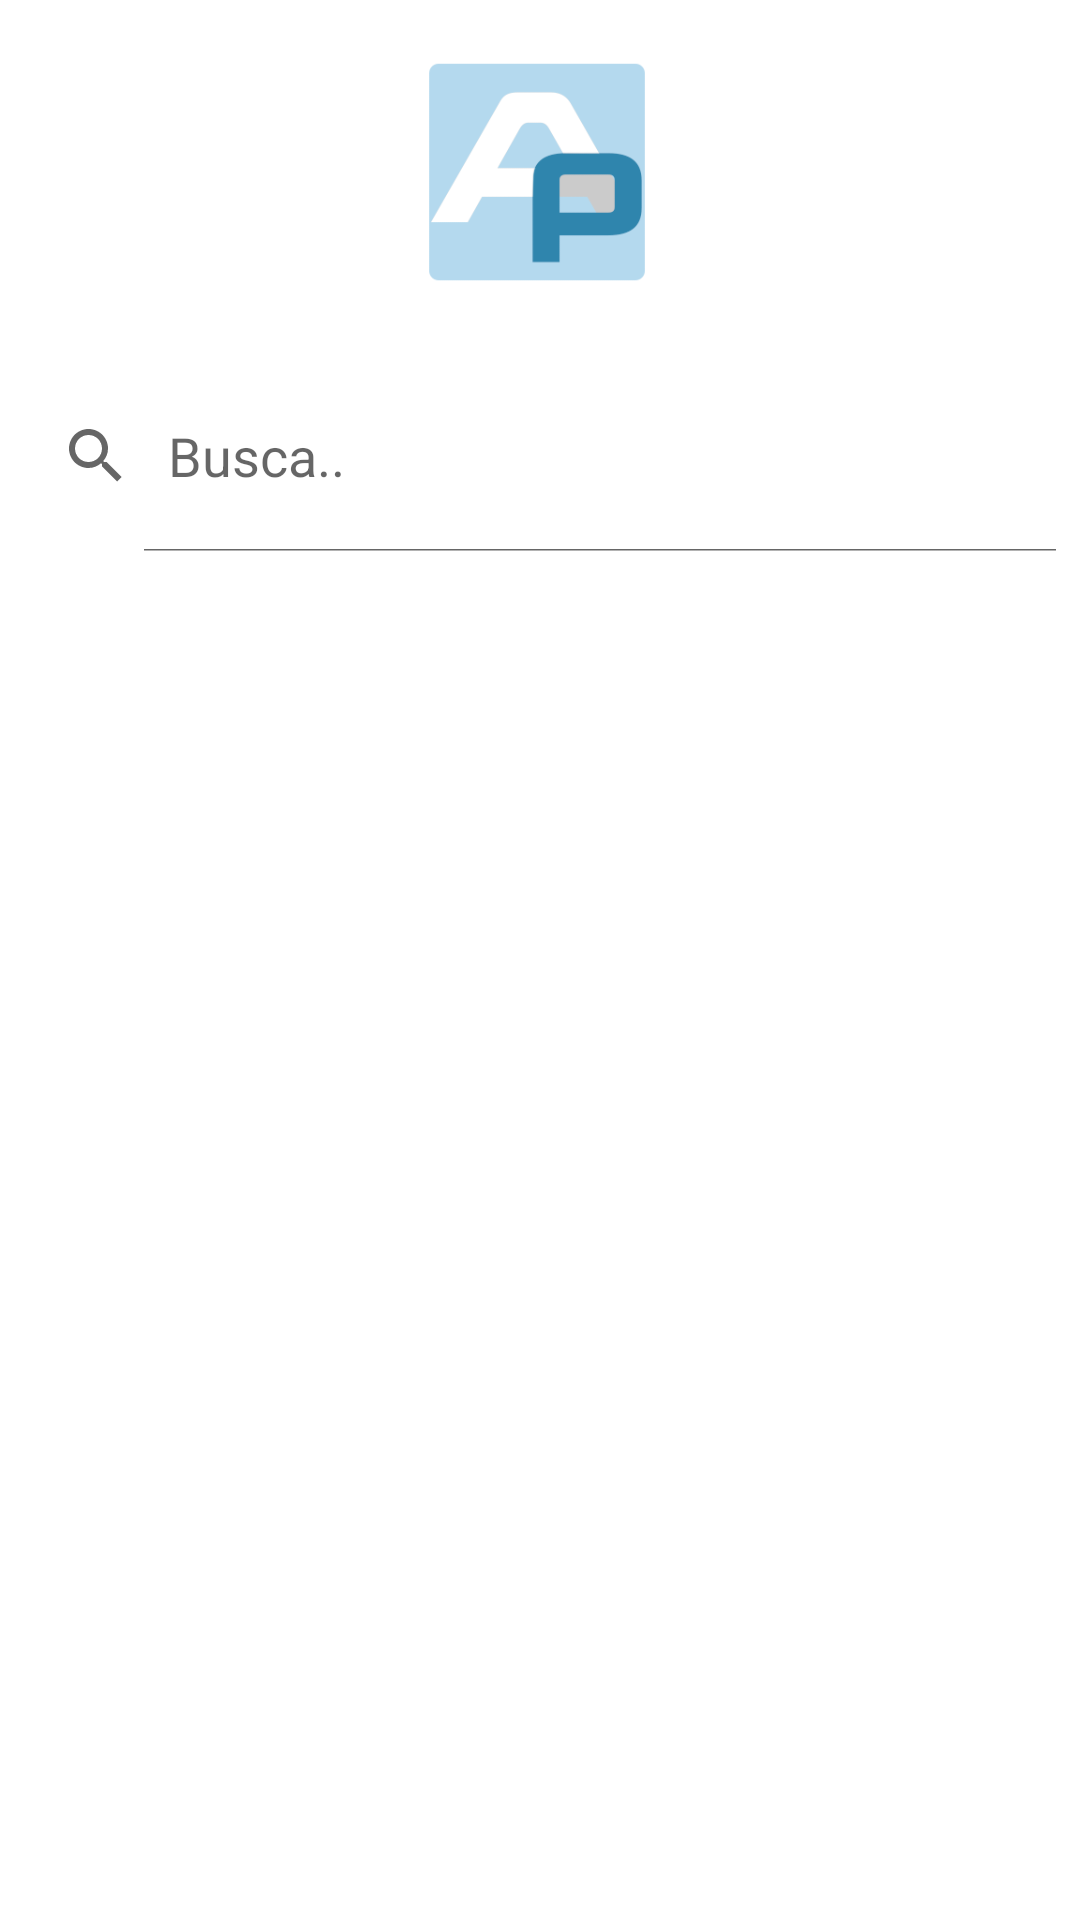

Produce the Android XML layout that renders to this screen, including the resource entries it uses.
<!-- AndroidManifest.xml: application theme Theme.Firebase1 -->
<!-- res/layout/activity_searchshop.xml -->
<?xml version="1.0" encoding="utf-8"?>
<androidx.constraintlayout.widget.ConstraintLayout xmlns:android="http://schemas.android.com/apk/res/android"
    xmlns:app="http://schemas.android.com/apk/res-auto"
    xmlns:tools="http://schemas.android.com/tools"
    android:layout_width="match_parent"
    android:layout_height="match_parent"
    tools:context=".SearchShopActivity">

    <ImageView
        android:id="@+id/imageView"
        android:layout_width="80dp"
        android:layout_height="80dp"
        android:layout_marginTop="20dp"
        android:src="@drawable/logo"
        app:layout_constraintEnd_toEndOf="parent"
        app:layout_constraintHorizontal_bias="0.497"
        app:layout_constraintStart_toStartOf="parent"
        app:layout_constraintTop_toTopOf="parent" />

    <SearchView
        android:id="@+id/searchView2"
        android:layout_width="match_parent"
        android:layout_height="64dp"
        android:layout_marginTop="120dp"
        android:focusable="false"
        android:iconifiedByDefault="false"
        android:queryHint="Busca.."
        app:layout_constraintEnd_toEndOf="parent"
        app:layout_constraintHorizontal_bias="0.0"
        app:layout_constraintStart_toStartOf="parent"
        app:layout_constraintTop_toTopOf="parent" />

    <androidx.recyclerview.widget.RecyclerView
        android:id="@+id/recyclerView02"
        android:layout_width="0dp"
        android:layout_height="0dp"
        app:layout_constraintBottom_toBottomOf="parent"
        app:layout_constraintEnd_toEndOf="parent"
        app:layout_constraintStart_toStartOf="parent"
        app:layout_constraintTop_toBottomOf="@+id/searchView2" />

</androidx.constraintlayout.widget.ConstraintLayout>
<!-- resources referenced by this layout -->
<resources>
  <!-- drawable logo: png bitmap (drawable, 5460 bytes) -->
  <style name="Theme.Firebase1" parent="Theme.MaterialComponents.DayNight.DarkActionBar">
          
          <item name="colorPrimary">@color/blue</item>
          <item name="colorPrimaryVariant">@color/white_g</item>
          <item name="colorOnPrimary">@color/white</item>
          
          <item name="colorSecondary">@color/teal_200</item>
          <item name="colorSecondaryVariant">@color/teal_700</item>
          <item name="colorOnSecondary">@color/black</item>
          
          <item name="android:statusBarColor" tools:targetApi="l">?attr/colorPrimaryVariant</item>
          
      </style>
  <color name="blue">#1078AF</color>
  <color name="white_g">#11111111</color>
  <color name="white">#FFFFFFFF</color>
  <color name="teal_200">#FF03DAC5</color>
  <color name="teal_700">#FF018786</color>
  <color name="black">#FF000000</color>
</resources>
